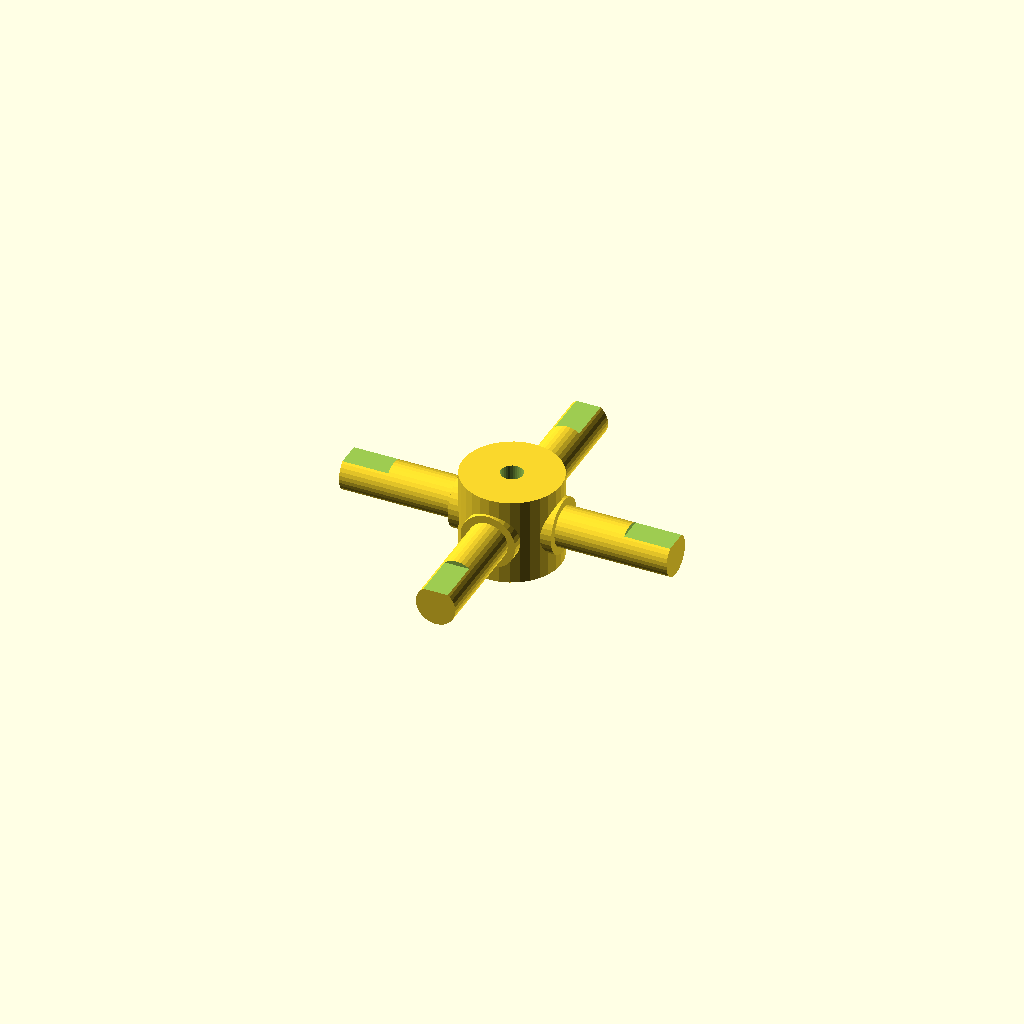
Cell 1: the model at its default parameters.
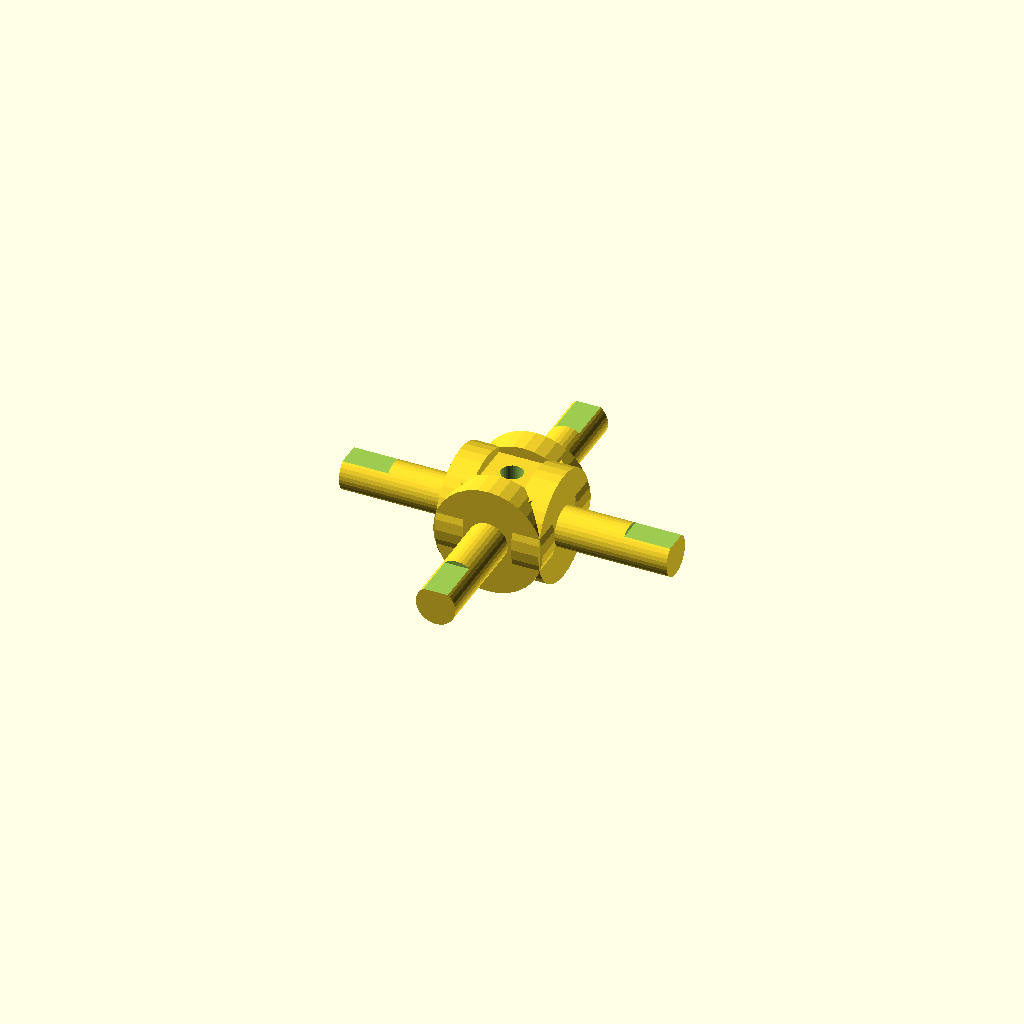
Cell 2 — journal_d set to 25.4, the other parameters unchanged.
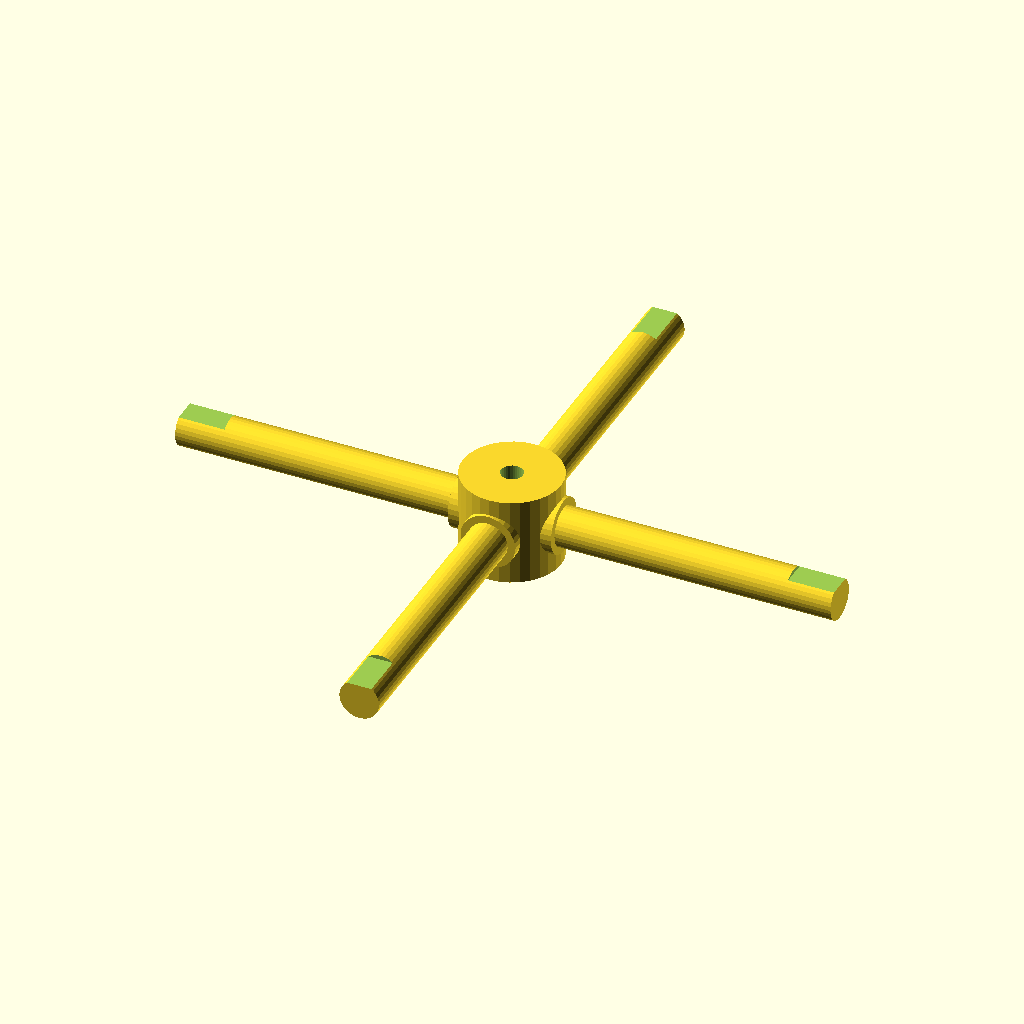
Cell 3 — arm_len set to 76, the other parameters unchanged.
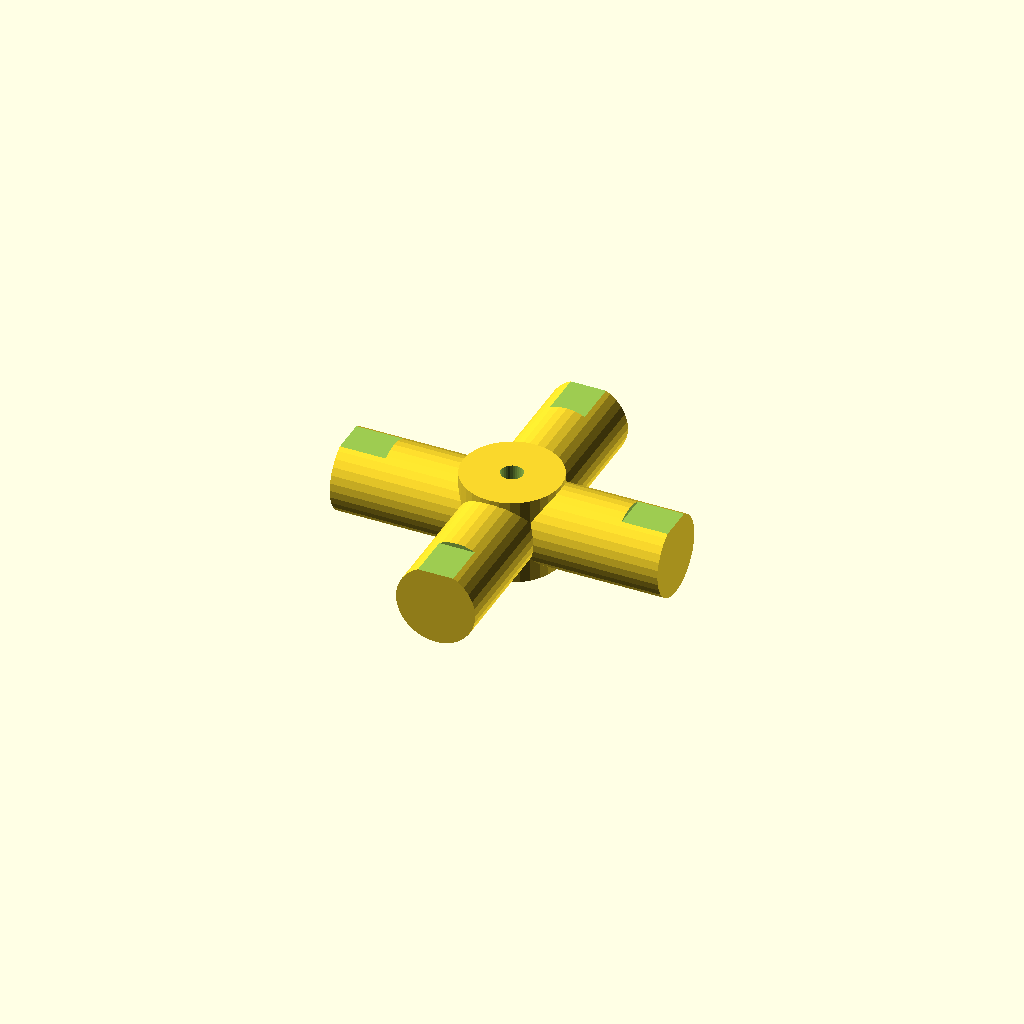
Cell 4 — step_d set to 18.4, the other parameters unchanged.
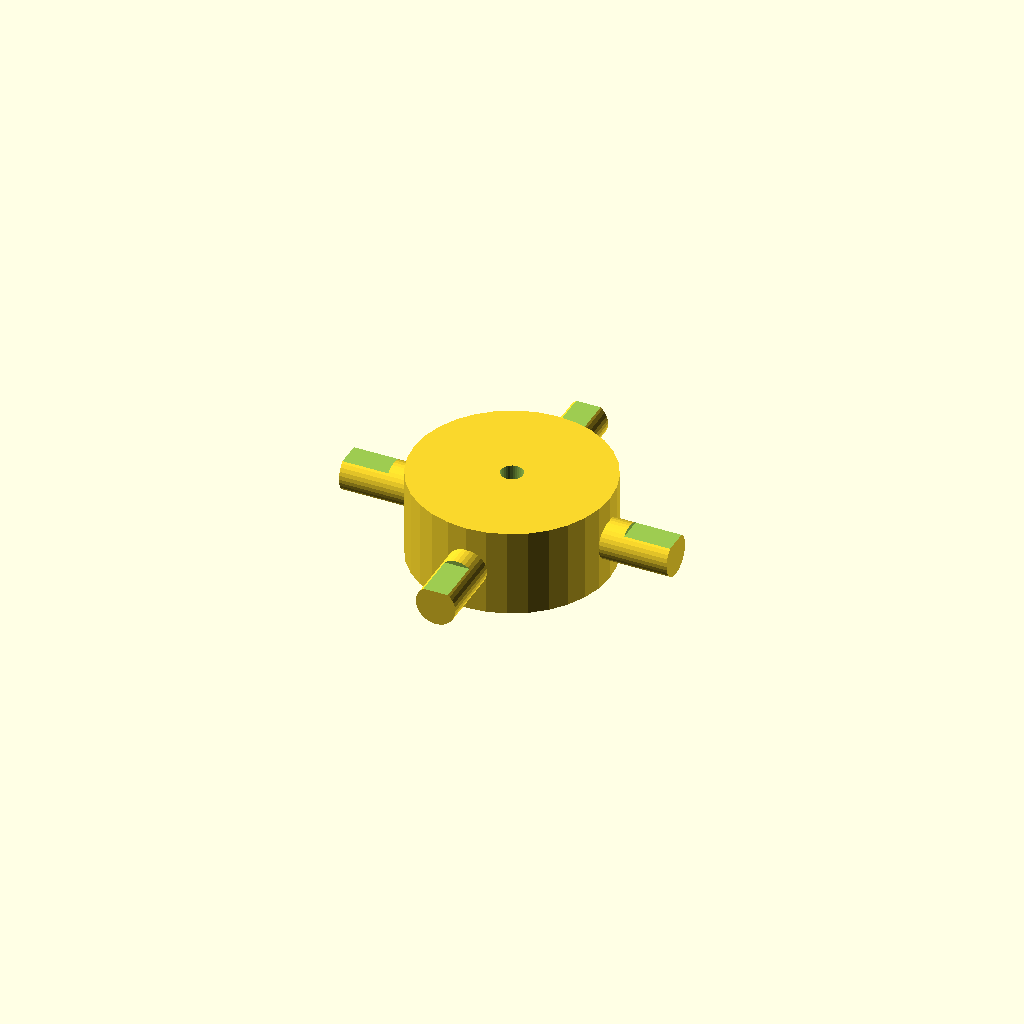
Cell 5: the same model with hub_d = 45.4.
One fixed orthographic camera (rotation 55°, 0°, 25°; colour scheme Cornfield) for every cell.
Source of the model, optional_data/data/gen3/cardans/part_0097.scad:
$fn = 32;

// ----------------------------------------------------------------------
// Cardan cross: 76 mm span, 12.7 mm trunnions
// ----------------------------------------------------------------------

// --- parameters (mm) ---
journal_d = 12.7;         // trunnion diameter
arm_len = 38;             // trunnion length from the centre
step_r = 4.32;            // step position from the centre
step_d = 9.2;             // journal diameter after the step
hub_d = 22.7;             // hub diameter
hub_h = 20.32;            // hub height
bore_d = 5.08;            // hub bore
flat_d = 1;               // depth of the journal flat
flat_len = 10.64;         // length of the journal flat

difference() {
  union() {
    /* hub along the joint axis */
    cylinder(h = hub_h, d = hub_d, center = true);
    for (a = [0 : 90 : 270]) rotate([0, 0, a]) {
      /* trunnion, sunk into the hub */
      translate([hub_d / 4, 0, 0]) rotate([0, 90, 0]) cylinder(h = step_r + 2, d = journal_d);
      /* stepped journal out to the tip */
      translate([step_r - 0.5, 0, 0]) rotate([0, 90, 0]) cylinder(h = arm_len + 0.5 - step_r, d = step_d);
    }
  }
  /* lubrication bore through the hub, 2.5 mm clear on both sides */
  translate([0, 0, -hub_h / 2 - 2.5]) cylinder(h = hub_h + 5, d = bore_d);
  /* machined flat on each journal tip */
  for (a = [0 : 90 : 270]) rotate([0, 0, a]) {
    translate([arm_len - flat_len, -step_d, step_d / 2 - flat_d]) cube([flat_len + 0.5, 2 * step_d, flat_d + 2.5]);
  }
}
Parameter table extracted from the source (name, type, default, range or options):
journal_d: number, default 12.7
arm_len: number, default 38
step_r: number, default 4.32
step_d: number, default 9.2
hub_d: number, default 22.7
hub_h: number, default 20.32
bore_d: number, default 5.08
flat_d: number, default 1
flat_len: number, default 10.64
